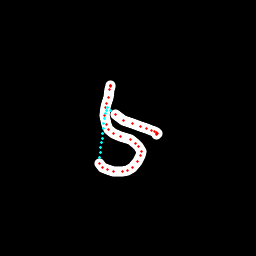

The data file committed next to this chart (first rows):
x, y, hover, eod
110.2, 86.5, 0.0, 0.0
110.3, 85.99, 0.0, 0.0
110.5, 85.84, 0.0, 0.0
110.5, 86.7, 0.0, 0.0
109.3, 89.7, 0.0, 0.0
108, 97.11, 0.0, 0.0
106.7, 103.6, 0.0, 0.0
105.8, 107.9, 0.0, 0.0
104.9, 116, 0.0, 0.0
106, 124.3, 0.0, 0.0
108.8, 130, 0.0, 0.0
113.4, 133.7, 0.0, 0.0
120.3, 137, 0.0, 0.0
130.2, 139.8, 0.0, 0.0
135.6, 143.1, 0.0, 0.0
138.4, 146.3, 0.0, 0.0
141.1, 151.2, 0.0, 0.0
140.4, 155.9, 0.0, 0.0
137.7, 161.7, 0.0, 0.0
132.9, 167.3, 0.0, 0.0
127.7, 170.3, 0.0, 0.0
122.5, 171.8, 0.0, 0.0
113.7, 171.8, 0.0, 0.0
107.3, 169.8, 0.0, 0.0
102.9, 167.4, 0.0, 0.0
99.65, 163.2, 0.0, 0.0
99.42, 157.5, 1.0, 0.0
100.1, 152.7, 1.0, 0.0
100.7, 147.8, 1.0, 0.0
101.4, 142.9, 1.0, 0.0
102, 138, 1.0, 0.0
102.7, 133.2, 1.0, 0.0
103.3, 128.3, 1.0, 0.0
103.9, 123.4, 1.0, 0.0
104.6, 118.5, 1.0, 0.0
105.2, 113.7, 1.0, 0.0
106.1, 110.2, 1.0, 0.0
107.1, 107.9, 1.0, 0.0
110.7, 110.9, 1.0, 0.0
115.4, 114.8, 0.0, 0.0
123, 120.2, 0.0, 0.0
132.3, 123.5, 0.0, 0.0
140.7, 126.1, 0.0, 0.0
146.1, 128.4, 0.0, 0.0
151.6, 130.8, 0.0, 0.0
154.2, 131.9, 0.0, 0.0
156.1, 132.8, 0.0, 0.0
156.7, 133.3, 0.0, 0.0
157.1, 133.8, 0.0, 0.0
156.9, 134.5, 0.0, 1.0
